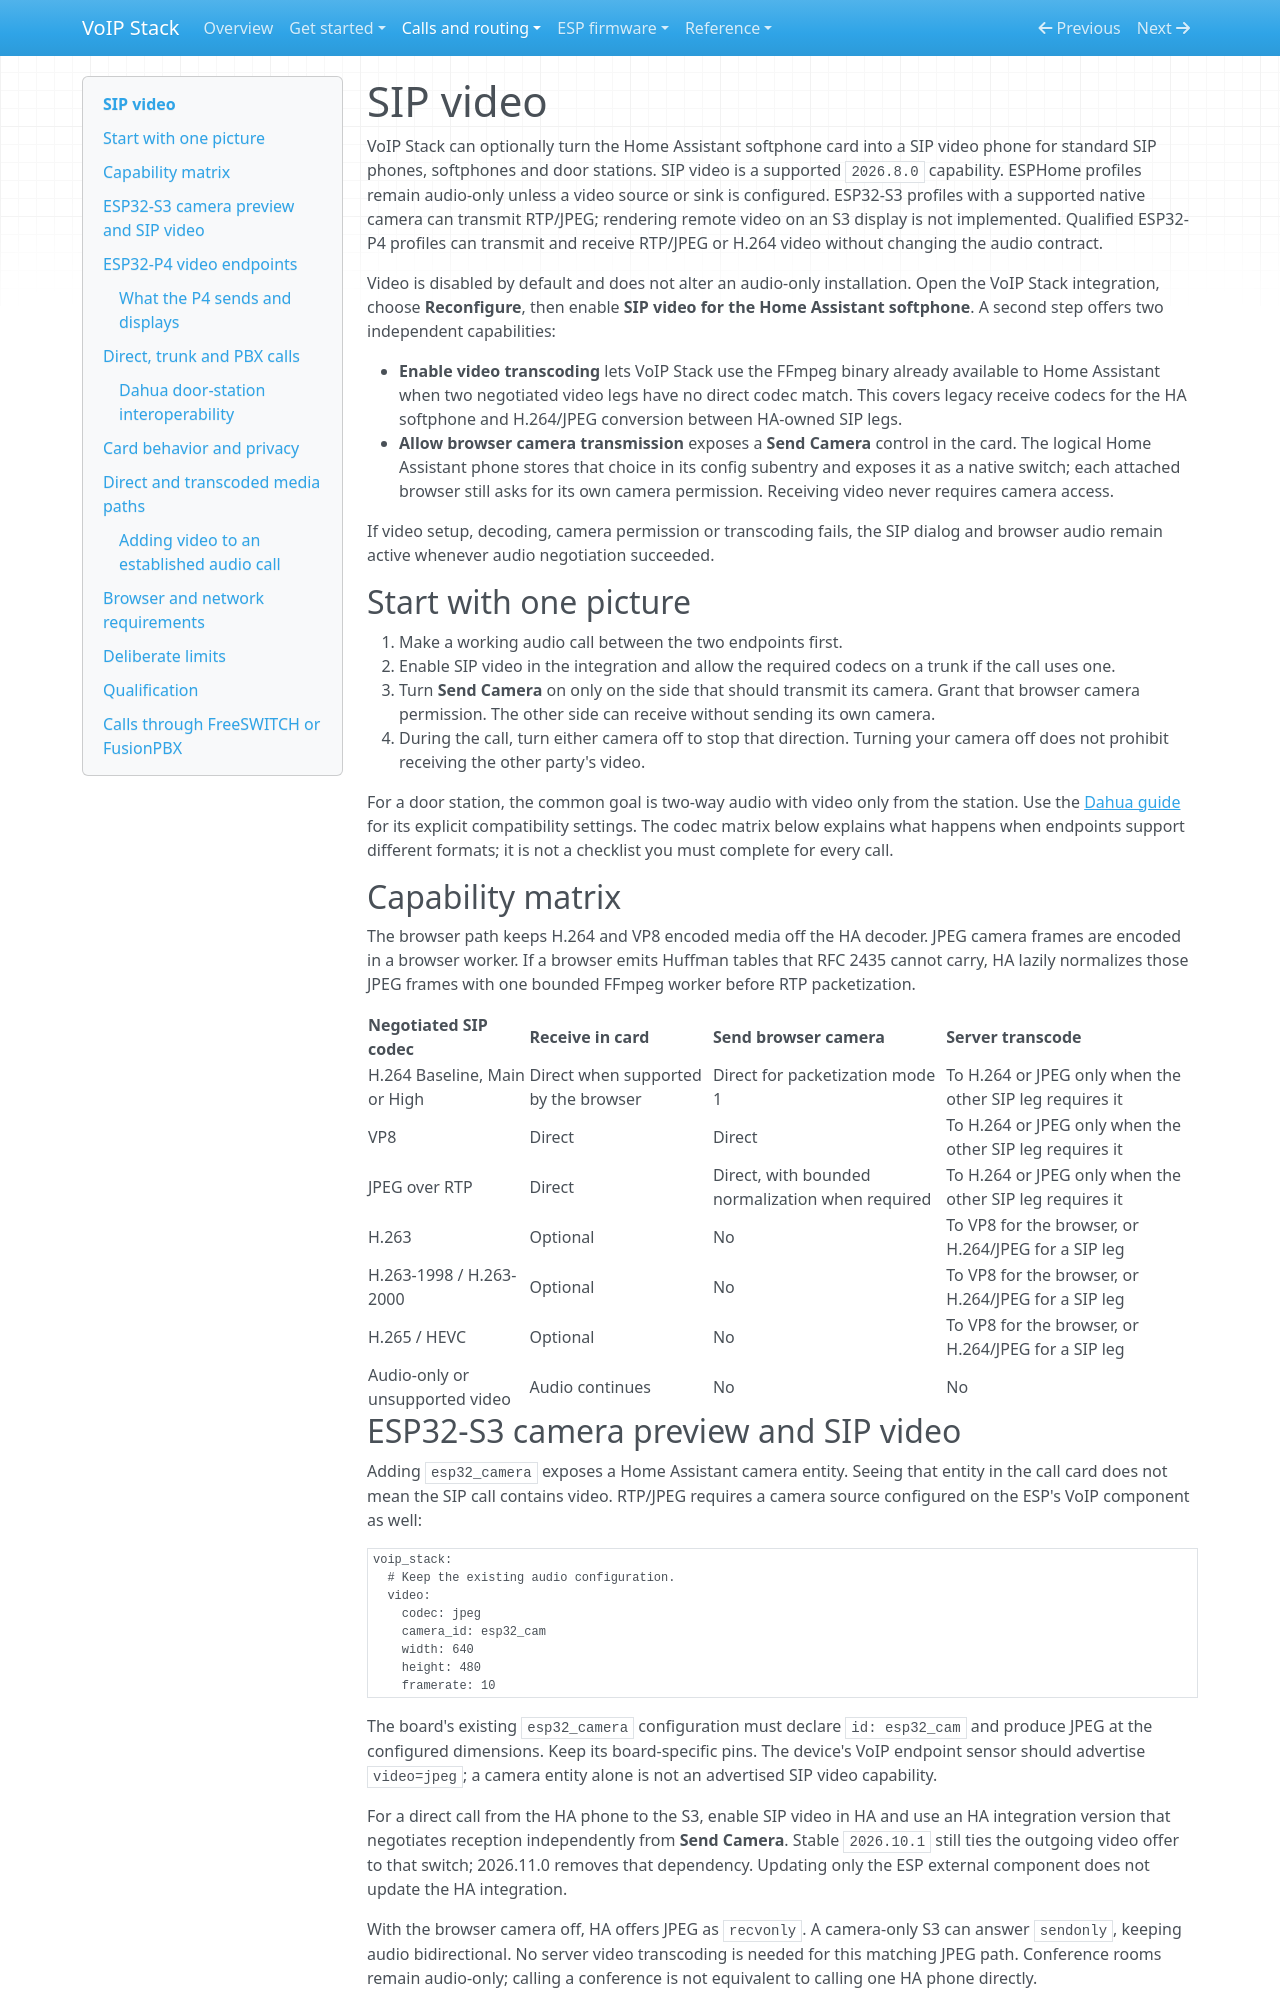

repository: n-IA-hane/esphome-intercom · page: SIP_VIDEO/index.html · generator: mkdocs

# SIP video

VoIP Stack can optionally turn the Home Assistant softphone card into a SIP
video phone for standard SIP phones, softphones and door stations. SIP video
is a supported `2026.8.0` capability. ESPHome profiles remain audio-only unless
a video source or sink is configured. ESP32-S3 profiles with a supported native
camera can transmit RTP/JPEG; rendering remote video on an S3 display is not
implemented. Qualified ESP32-P4 profiles can transmit and receive RTP/JPEG or
H.264 video without changing the audio contract.

Video is disabled by default and does not alter an audio-only installation.
Open the VoIP Stack integration, choose **Reconfigure**, then enable
**SIP video for the Home Assistant softphone**. A second step
offers two independent capabilities:

- **Enable video transcoding** lets VoIP Stack use the FFmpeg binary already
  available to Home Assistant when two negotiated video legs have no direct
  codec match. This covers legacy receive codecs for the HA softphone and
  H.264/JPEG conversion between HA-owned SIP legs.
- **Allow browser camera transmission** exposes a **Send Camera** control in
  the card. The logical Home Assistant phone stores that choice in its config
  subentry and exposes it as a native switch; each attached browser still asks
  for its own camera permission. Receiving video never requires camera access.

If video setup, decoding, camera permission or transcoding fails, the SIP
dialog and browser audio remain active whenever audio negotiation succeeded.

## Start with one picture

1. Make a working audio call between the two endpoints first.
2. Enable SIP video in the integration and allow the required codecs on a trunk
   if the call uses one.
3. Turn **Send Camera** on only on the side that should transmit its camera.
   Grant that browser camera permission. The other side can receive without
   sending its own camera.
4. During the call, turn either camera off to stop that direction. Turning your
   camera off does not prohibit receiving the other party's video.

For a door station, the common goal is two-way audio with video only from the
station. Use the [Dahua guide](DAHUA.md) for its explicit compatibility settings.
The codec matrix below explains what happens when endpoints support different
formats; it is not a checklist you must complete for every call.

## Capability matrix

The browser path keeps H.264 and VP8 encoded media off the HA decoder. JPEG
camera frames are encoded in a browser worker. If a browser emits Huffman
tables that RFC 2435 cannot carry, HA lazily normalizes those JPEG frames with
one bounded FFmpeg worker before RTP packetization.

| Negotiated SIP codec | Receive in card | Send browser camera | Server transcode |
| --- | --- | --- | --- |
| H.264 Baseline, Main or High | Direct when supported by the browser | Direct for packetization mode 1 | To H.264 or JPEG only when the other SIP leg requires it |
| VP8 | Direct | Direct | To H.264 or JPEG only when the other SIP leg requires it |
| JPEG over RTP | Direct | Direct, with bounded normalization when required | To H.264 or JPEG only when the other SIP leg requires it |
| H.263 | Optional | No | To VP8 for the browser, or H.264/JPEG for a SIP leg |
| H.263-1998 / H.263-2000 | Optional | No | To VP8 for the browser, or H.264/JPEG for a SIP leg |
| H.265 / HEVC | Optional | No | To VP8 for the browser, or H.264/JPEG for a SIP leg |
| Audio-only or unsupported video | Audio continues | No | No |
